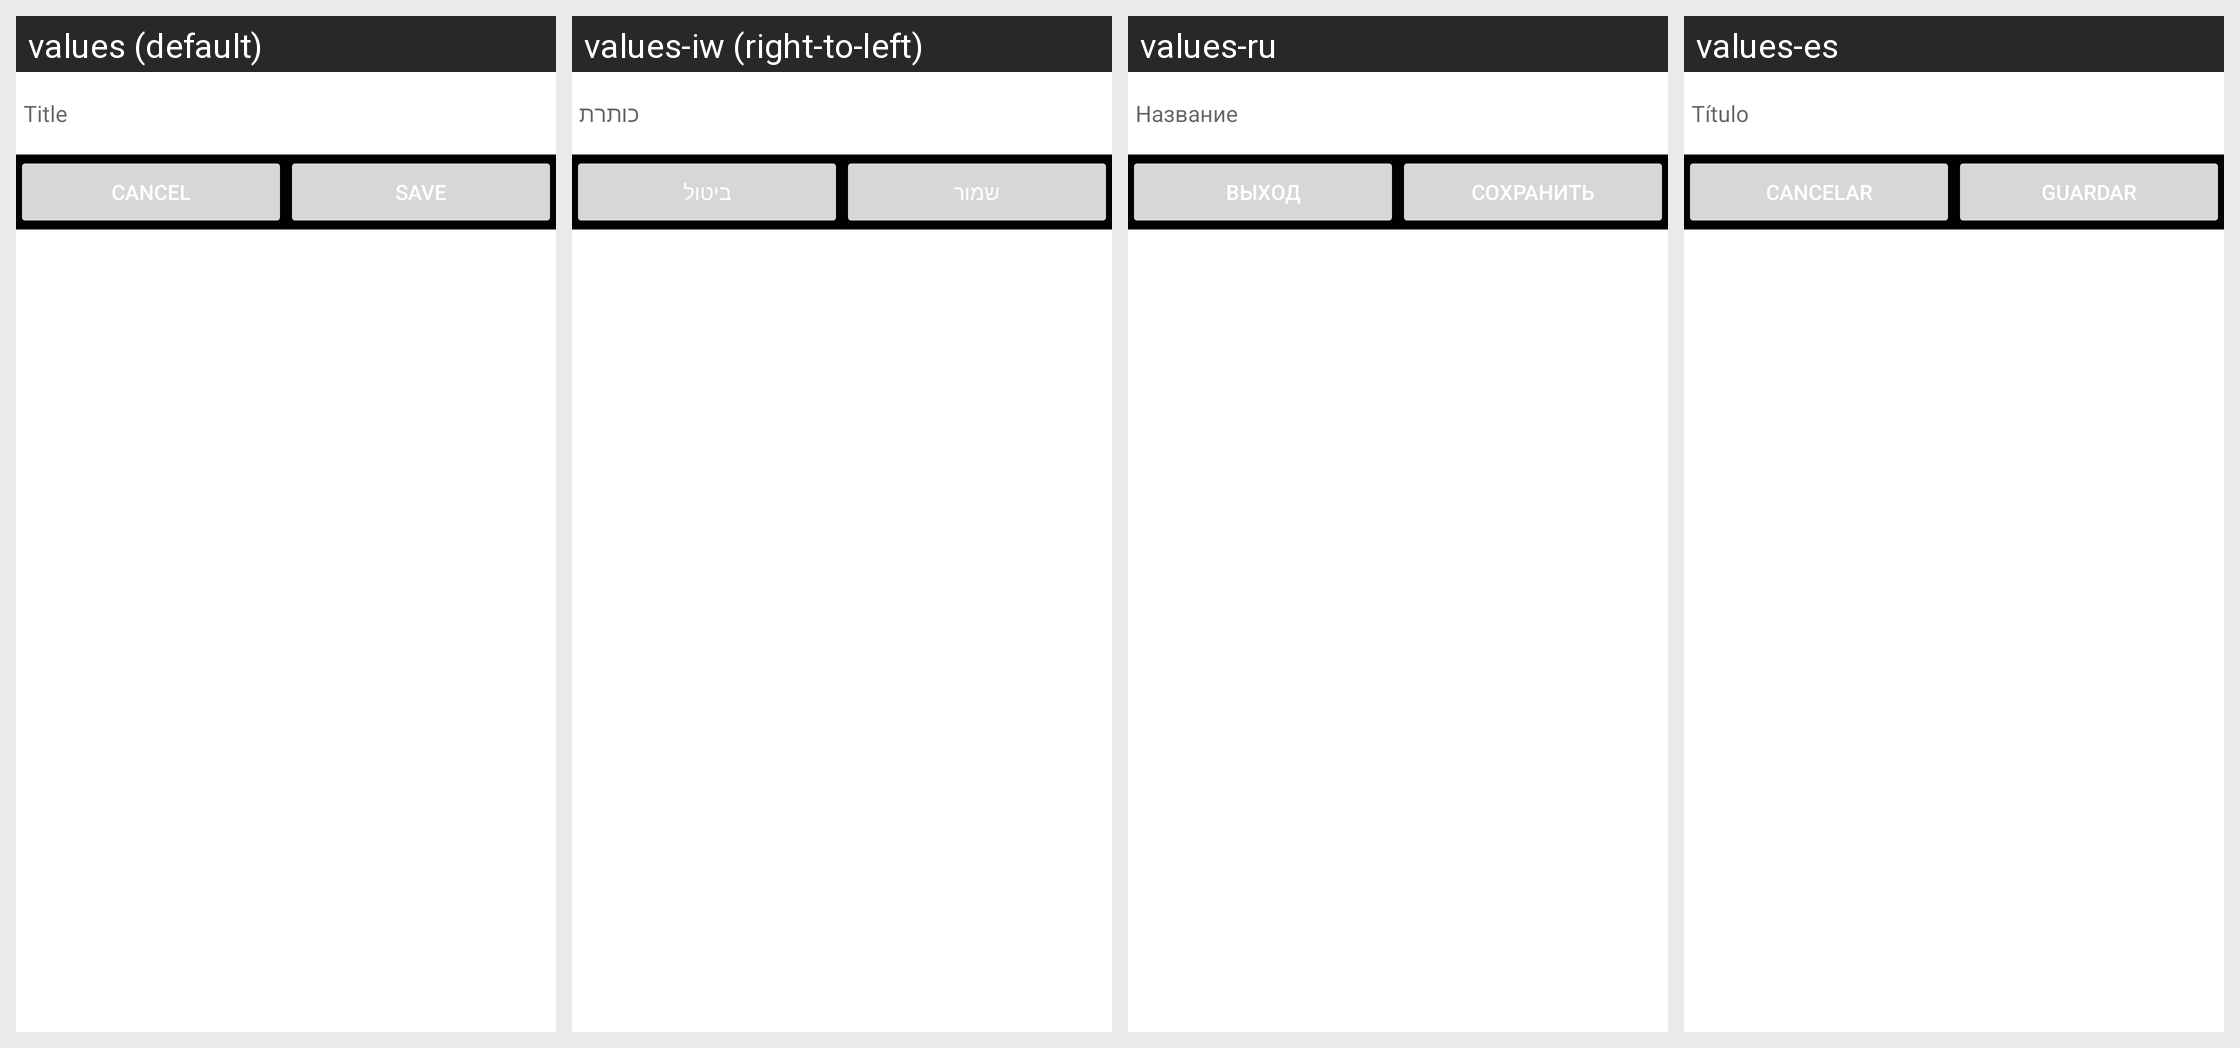

Locale-by-locale string values for the Android screen shown in this grid:
Android screen res/layout/voice_recording_dialog.xml rendered under 4 locales, left to right: values (default), values-iw (right-to-left), values-ru, values-es. Device: Nexus 5 (rendered at 1080×1920; each locale shown at half size, 540×960, under a caption strip naming it); theme Theme.MaterialComponents.DayNight.NoActionBar.
Other locales in the repository, not shown: values-ar, values-ca, values-cs, values-da, values-da-rDK, values-de, values-el, values-en-rAU, values-en-rGB, values-fi, values-fr, values-fr-rCA, values-he, values-hu, values-in, values-it, values-iw-rIL, values-ja, values-ko, values-nb, values-nl, values-nn, values-no, values-pl, values-pt, values-pt-rBR, values-ro, values-sv, values-sv-rSE, values-tr, values-tw, values-zh, values-zh-rCN, values-zh-rTW.
Strings drawn on this screen, with the default value and each locale's value (text and hints the layout hard-codes, and strings that could not be matched under every locale, appear in the picture but are not listed):

title
  values: Title
  values-iw: כותרת
  values-ru: Название
  values-es: Título

cancel
  values: Cancel
  values-iw: ביטול
  values-ru: Выход
  values-es: Cancelar

save
  values: Save
  values-iw: שמור
  values-ru: Сохранить
  values-es: Guardar
